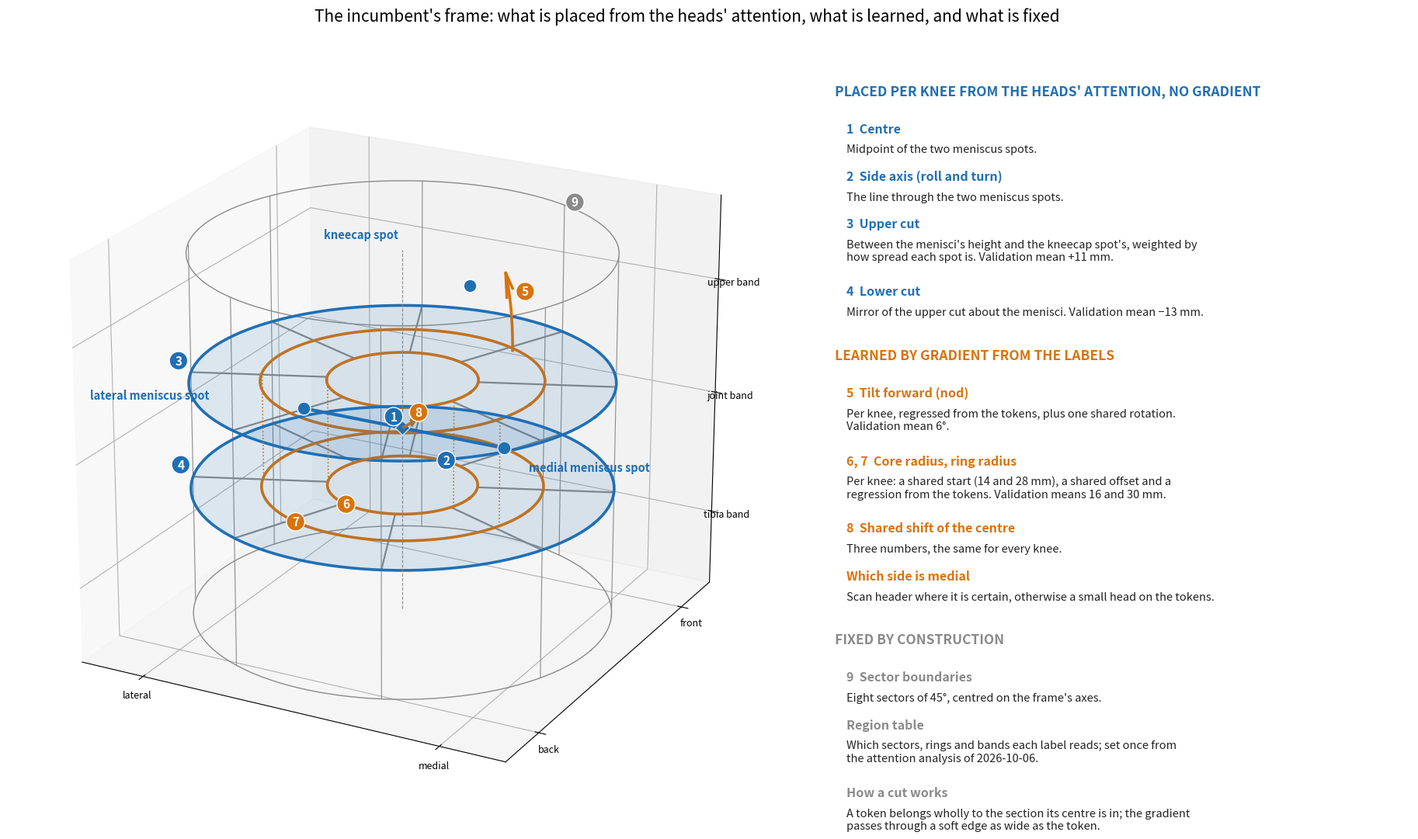

The script that saved this image:
from pathlib import Path

import matplotlib

matplotlib.use("Agg")
import matplotlib.pyplot as plt
import numpy as np
from mpl_toolkits.mplot3d.art3d import Poly3DCollection

FIXED, SPOTS, LEARNED = "#8a8a8a", "#1f6fb5", "#d9730d"
OUTER, CORE, RING, TOP, BOTTOM, LOW, HIGH = 45.0, 16.0, 30.0, 11.0, -13.0, -42.0, 40.0
turn = np.linspace(0, 2 * np.pi, 120)
figure = plt.figure(figsize=(19, 11))
axis = figure.add_axes((0.0, 0.02, 0.6, 0.9), projection="3d")


def circle(radius, height, colour, width, style="-"):
    axis.plot(radius * np.cos(turn), radius * np.sin(turn), height, color=colour, linewidth=width, linestyle=style)


def disc(height, colour, alpha):
    points = [(OUTER * np.cos(a), OUTER * np.sin(a), height) for a in turn]
    axis.add_collection3d(Poly3DCollection([points], facecolors=colour, edgecolors="none", alpha=alpha))


for height in (LOW, HIGH):
    circle(OUTER, height, FIXED, 1.0)
for angle in np.radians(22.5 + 45.0 * np.arange(8)):
    x, y = np.cos(angle), np.sin(angle)
    axis.plot([OUTER * x] * 2, [OUTER * y] * 2, [LOW, HIGH], color=FIXED, linewidth=0.8)
    for height in (TOP, BOTTOM):
        axis.plot([CORE * x, OUTER * x], [CORE * y, OUTER * y], [height, height], color=FIXED, linewidth=1.6)
for height in (TOP, BOTTOM):
    disc(height, SPOTS, 0.13)
    circle(OUTER, height, SPOTS, 2.6)
    circle(CORE, height, LEARNED, 2.6)
    circle(RING, height, LEARNED, 2.6)
for radius in (CORE, RING):
    for angle in np.radians((200.0, 340.0)):
        axis.plot([radius * np.cos(angle)] * 2, [radius * np.sin(angle)] * 2, [BOTTOM, TOP], color=LEARNED, linewidth=1.2, linestyle=":")
spots = {"medial meniscus spot": (24.0, 0.0, 0.0), "lateral meniscus spot": (-24.0, 0.0, 0.0), "kneecap spot": (0.0, 31.0, 22.0)}
for name, (x, y, z) in spots.items():
    axis.scatter([x], [y], [z], color=SPOTS, s=150, depthshade=False, edgecolors="white", linewidths=1.2)
axis.plot([-24, 24], [0, 0], [0, 0], color=SPOTS, linewidth=3.0)
axis.scatter([0], [0], [0], color=SPOTS, s=90, marker="D", depthshade=False, edgecolors="white")
axis.quiver(0, 0, 0, 5, -4, 4, color=LEARNED, linewidth=2.6, arrow_length_ratio=0.35)
axis.plot([0, 0], [0, 0], [LOW, HIGH], color=FIXED, linewidth=0.8, linestyle="--")
nod = np.radians(np.linspace(0, 22, 20))
axis.plot(np.zeros_like(nod) + 46, 0 + 34 * np.sin(nod) * 0 + 0 * nod, 0 * nod, alpha=0)
arc_y, arc_z = 52 * np.cos(nod), 52 * np.sin(nod)
axis.plot(np.zeros_like(nod), arc_y, arc_z, color=LEARNED, linewidth=2.6)
axis.quiver(0, arc_y[-2], arc_z[-2], 0, arc_y[-1] - arc_y[-2], arc_z[-1] - arc_z[-2], color=LEARNED, linewidth=2.6, arrow_length_ratio=6.0)
def at(radius, degrees, height):
    return radius * np.cos(np.radians(degrees)), radius * np.sin(np.radians(degrees)), height


numbers = (
    ((0.0, -4.0, 4.0), "1", SPOTS),
    ((12.0, -3.0, -4.0), "2", SPOTS),
    (at(OUTER + 4, 195, TOP), "3", SPOTS),
    (at(OUTER + 4, 195, BOTTOM), "4", SPOTS),
    ((0.0, 58.0, 12.0), "5", LEARNED),
    (at(CORE, 250, BOTTOM), "6", LEARNED),
    (at(RING, 250, BOTTOM), "7", LEARNED),
    ((7.0, -6.0, 7.0), "8", LEARNED),
    (at(OUTER + 3, 67.5, HIGH), "9", FIXED),
)
for (x, y, z), text, colour in numbers:
    axis.text(x, y, z, text, color="white", fontsize=11, fontweight="bold", ha="center", va="center",
              bbox={"boxstyle": "circle,pad=0.25", "facecolor": colour, "edgecolor": "white"}, zorder=20)
for (x, y, z), text in (((28, 4, -6), "medial meniscus spot"), ((-78, 0, -8), "lateral meniscus spot"), ((-36, 31, 27), "kneecap spot")):
    axis.text(x, y, z, text, color=SPOTS, fontsize=10.5, fontweight="bold")
axis.set_xlim(-50, 50)
axis.set_ylim(-50, 50)
axis.set_zlim(-45, 45)
axis.set_box_aspect((1, 1, 0.9))
axis.set_xticks([-35, 35], ["lateral", "medial"])
axis.set_yticks([-35, 35], ["back", "front"])
axis.set_zticks([-28, 0, 26], ["tibia band", "joint band", "upper band"])
axis.tick_params(labelsize=9, pad=1)
axis.view_init(elev=22, azim=-62)
panel = figure.add_axes((0.6, 0.03, 0.39, 0.9))
panel.axis("off")
rows = (
    (SPOTS, "PLACED PER KNEE FROM THE HEADS' ATTENTION, NO GRADIENT", None),
    (SPOTS, "1  Centre", "Midpoint of the two meniscus spots."),
    (SPOTS, "2  Side axis (roll and turn)", "The line through the two meniscus spots."),
    (SPOTS, "3  Upper cut", "Between the menisci's height and the kneecap spot's, weighted by\nhow spread each spot is. Validation mean +11 mm."),
    (SPOTS, "4  Lower cut", "Mirror of the upper cut about the menisci. Validation mean −13 mm."),
    (LEARNED, "LEARNED BY GRADIENT FROM THE LABELS", None),
    (LEARNED, "5  Tilt forward (nod)", "Per knee, regressed from the tokens, plus one shared rotation.\nValidation mean 6°."),
    (LEARNED, "6, 7  Core radius, ring radius", "Per knee: a shared start (14 and 28 mm), a shared offset and a\nregression from the tokens. Validation means 16 and 30 mm."),
    (LEARNED, "8  Shared shift of the centre", "Three numbers, the same for every knee."),
    (LEARNED, "Which side is medial", "Scan header where it is certain, otherwise a small head on the tokens."),
    (FIXED, "FIXED BY CONSTRUCTION", None),
    (FIXED, "9  Sector boundaries", "Eight sectors of 45°, centred on the frame's axes."),
    (FIXED, "Region table", "Which sectors, rings and bands each label reads; set once from\nthe attention analysis of 2026-10-06."),
    (FIXED, "How a cut works", "A token belongs wholly to the section its centre is in; the gradient\npasses through a soft edge as wide as the token."),
)
y = 0.97
for colour, title, text in rows:
    if text is None:
        y -= 0.02
        panel.text(0.0, y, title, color=colour, fontsize=12.5, fontweight="bold", va="top")
        y -= 0.05
        continue
    panel.text(0.02, y, title, color=colour, fontsize=11.5, fontweight="bold", va="top")
    panel.text(0.02, y - 0.028, text, color="#222222", fontsize=10.5, va="top")
    y -= 0.062 + 0.026 * text.count("\n")
figure.suptitle("The incumbent's frame: what is placed from the heads' attention, what is learned, and what is fixed", fontsize=15, y=0.975)
out = Path("outputs/analysis/r/routing-and-shifts-frames-20261007/fixed-and-learned-3d.png")
out.parent.mkdir(parents=True, exist_ok=True)
figure.savefig(out, dpi=90)
print(out)
